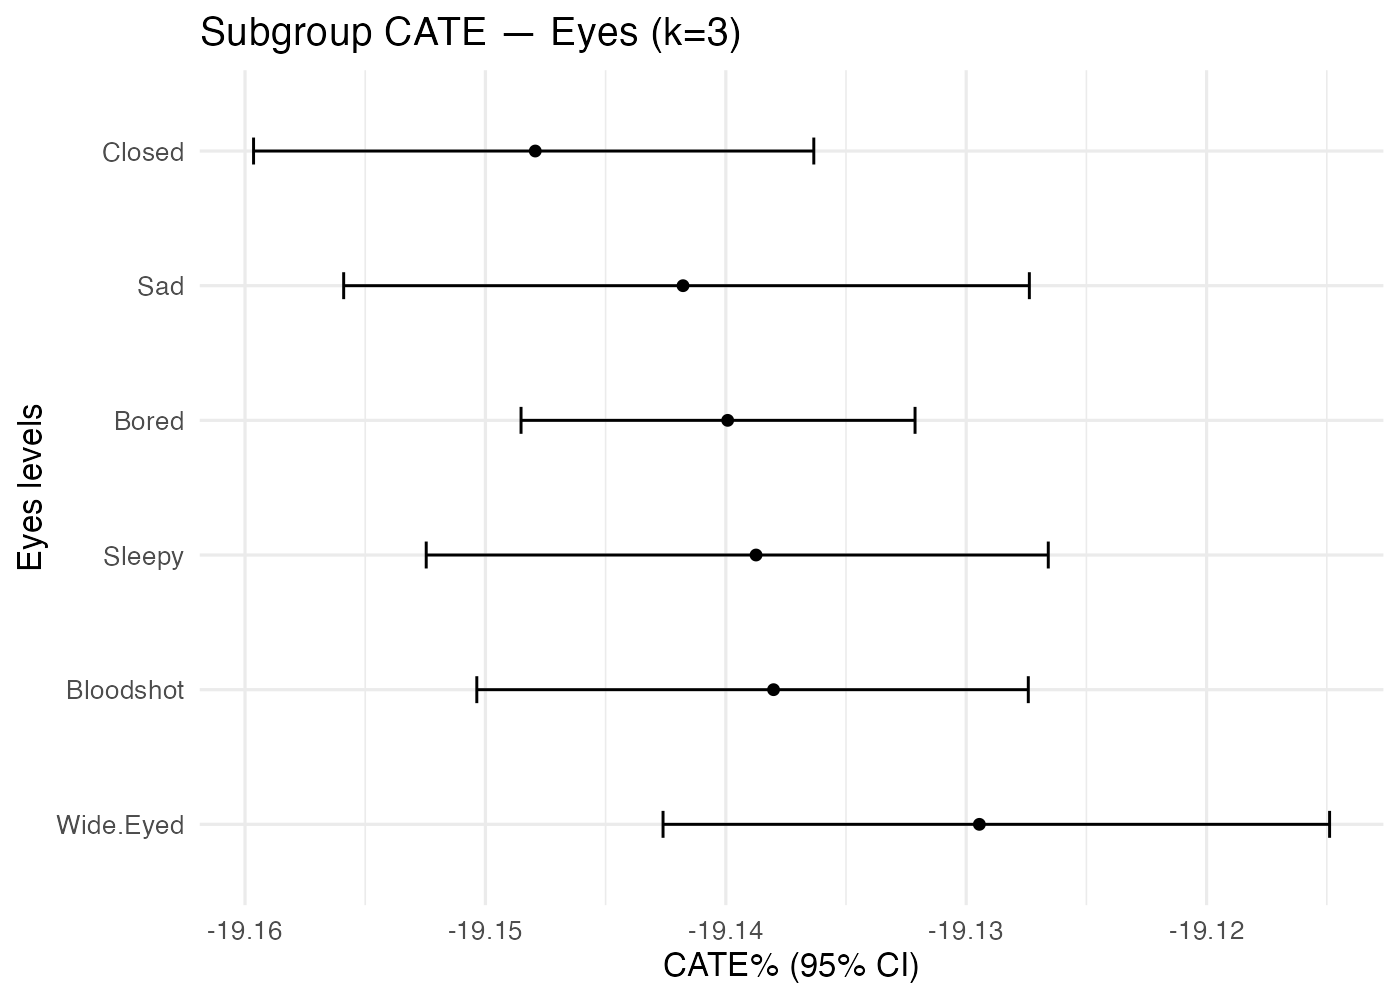

Source data for this figure (header and first rows):
treatment, k, family, level, n, mean_pct, lo_pct, hi_pct
Background_Aquamarine+Earring_No+Fur_Bla…, 3, Eyes, Bloodshot, 776, -19.14, -19.15, -19.13
Background_Aquamarine+Earring_No+Fur_Bla…, 3, Eyes, Bored, 1586, -19.14, -19.15, -19.13
Background_Aquamarine+Earring_No+Fur_Bla…, 3, Eyes, Closed, 677, -19.15, -19.16, -19.14
Background_Aquamarine+Earring_No+Fur_Bla…, 3, Eyes, Sad, 519, -19.14, -19.16, -19.13
Background_Aquamarine+Earring_No+Fur_Bla…, 3, Eyes, Sleepy, 689, -19.14, -19.15, -19.13
Background_Aquamarine+Earring_No+Fur_Bla…, 3, Eyes, Wide.Eyed, 510, -19.13, -19.14, -19.11
